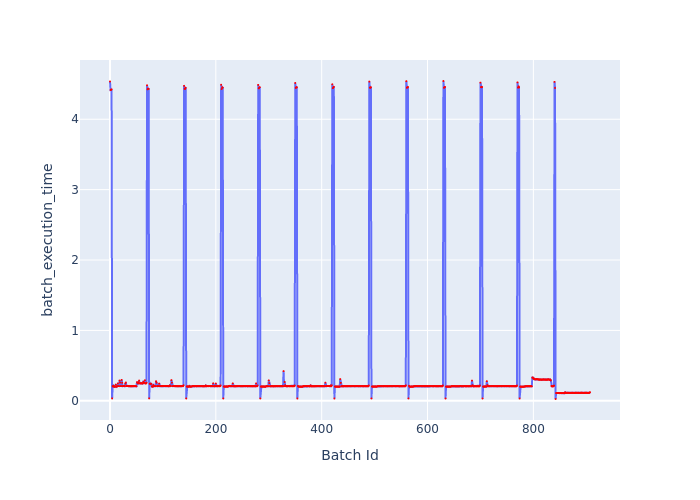

The file beside this chart, header and first rows:
Batch Id, batch_execution_time
0, 4.537
1, 4.417
2, 4.419
3, 4.424
4, 0.03347
5, 0.2078
6, 0.2013
7, 0.2136
8, 0.2007
9, 0.2005
10, 0.201
11, 0.2303
12, 0.2023
13, 0.2019
14, 0.209
15, 0.2471
16, 0.2086
17, 0.2085
18, 0.2876
19, 0.2596
20, 0.2083
21, 0.2085
22, 0.2968
23, 0.2564
24, 0.2083
25, 0.2112
26, 0.2084
27, 0.2082
28, 0.2076
29, 0.2446
30, 0.2595
31, 0.2088
32, 0.2089
33, 0.2093
34, 0.208
35, 0.207
36, 0.2081
37, 0.2068
38, 0.2075
39, 0.2067
40, 0.2061
41, 0.207
42, 0.2068
43, 0.2071
44, 0.2068
45, 0.2082
46, 0.2075
47, 0.2078
48, 0.2076
49, 0.2065
50, 0.2062
51, 0.2652
52, 0.2503
53, 0.2468
54, 0.264
55, 0.2874
56, 0.2485
57, 0.2478
58, 0.2466
59, 0.2515
... 848 more rows
